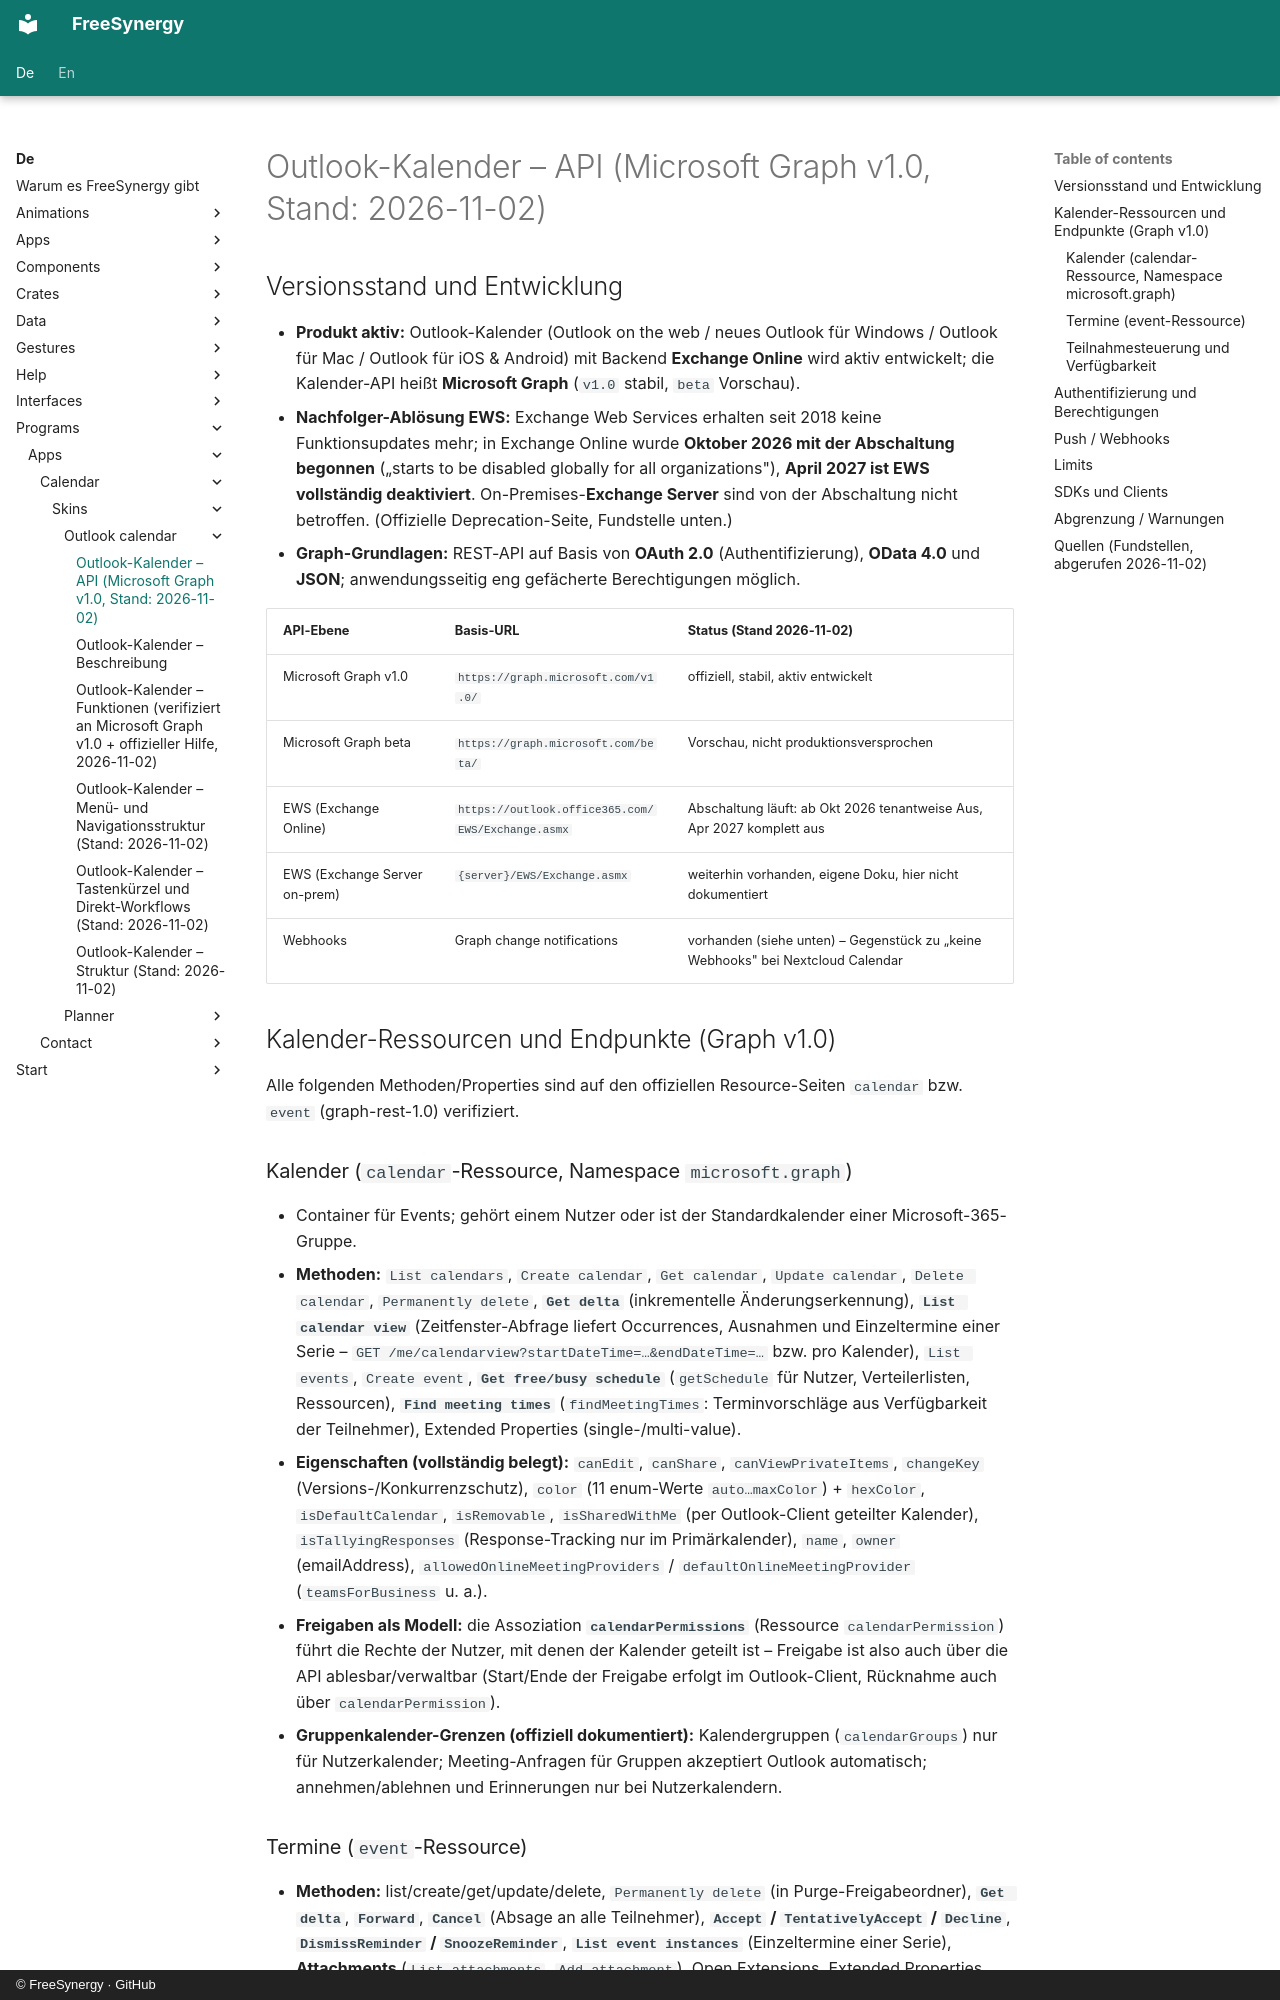

repository: FreeSynergy/fs-documentation · page: de/programs/apps/calendar/skins/outlook-calendar/api/index.html · generator: mkdocs · copyright: © FreeSynergy · GitHub

# Outlook-Kalender – API (Microsoft Graph v1.0, Stand: 2026-11-02)

## Versionsstand und Entwicklung

- **Produkt aktiv:** Outlook-Kalender (Outlook on the web / neues Outlook für Windows / Outlook für Mac / Outlook für iOS & Android) mit Backend **Exchange Online** wird aktiv entwickelt; die Kalender-API heißt **Microsoft Graph** (`v1.0` stabil, `beta` Vorschau).
- **Nachfolger-Ablösung EWS:** Exchange Web Services erhalten seit 2018 keine Funktionsupdates mehr; in Exchange Online wurde **Oktober 2026 mit der Abschaltung begonnen** („starts to be disabled globally for all organizations"), **April 2027 ist EWS vollständig deaktiviert**. On-Premises-**Exchange Server** sind von der Abschaltung nicht betroffen. (Offizielle Deprecation-Seite, Fundstelle unten.)
- **Graph-Grundlagen:** REST-API auf Basis von **OAuth 2.0** (Authentifizierung), **OData 4.0** und **JSON**; anwendungsseitig eng gefächerte Berechtigungen möglich.

| API-Ebene | Basis-URL | Status (Stand 2026-11-02) |
|-----------|-----------|---------------------------|
| Microsoft Graph v1.0 | `https://graph.microsoft.com/v1.0/` | offiziell, stabil, aktiv entwickelt |
| Microsoft Graph beta | `https://graph.microsoft.com/beta/` | Vorschau, nicht produktionsversprochen |
| EWS (Exchange Online) | `https://outlook.office365.com/EWS/Exchange.asmx` | Abschaltung läuft: ab Okt 2026 tenantweise Aus, Apr 2027 komplett aus |
| EWS (Exchange Server on-prem) | `{server}/EWS/Exchange.asmx` | weiterhin vorhanden, eigene Doku, hier nicht dokumentiert |
| Webhooks | Graph change notifications | vorhanden (siehe unten) – Gegenstück zu „keine Webhooks" bei Nextcloud Calendar |

## Kalender-Ressourcen und Endpunkte (Graph v1.0)

Alle folgenden Methoden/Properties sind auf den offiziellen Resource-Seiten `calendar` bzw. `event` (graph-rest-1.0) verifiziert.

### Kalender (`calendar`-Ressource, Namespace `microsoft.graph`)

- Container für Events; gehört einem Nutzer oder ist der Standardkalender einer Microsoft-365-Gruppe.
- **Methoden:** `List calendars`, `Create calendar`, `Get calendar`, `Update calendar`, `Delete calendar`, `Permanently delete`, **`Get delta`** (inkrementelle Änderungserkennung), **`List calendar view`** (Zeitfenster-Abfrage liefert Occurrences, Ausnahmen und Einzeltermine einer Serie – `GET /me/calendarview?startDateTime=…&endDateTime=…` bzw. pro Kalender), `List events`, `Create event`, **`Get free/busy schedule`** (`getSchedule` für Nutzer, Verteilerlisten, Ressourcen), **`Find meeting times`** (`findMeetingTimes`: Terminvorschläge aus Verfügbarkeit der Teilnehmer), Extended Properties (single-/multi-value).
- **Eigenschaften (vollständig belegt):** `canEdit`, `canShare`, `canViewPrivateItems`, `changeKey` (Versions-/Konkurrenzschutz), `color` (11 enum-Werte `auto…maxColor`) + `hexColor`, `isDefaultCalendar`, `isRemovable`, `isSharedWithMe` (per Outlook-Client geteilter Kalender), `isTallyingResponses` (Response-Tracking nur im Primärkalender), `name`, `owner` (emailAddress), `allowedOnlineMeetingProviders` / `defaultOnlineMeetingProvider` (`teamsForBusiness` u. a.).
- **Freigaben als Modell:** die Assoziation **`calendarPermissions`** (Ressource `calendarPermission`) führt die Rechte der Nutzer, mit denen der Kalender geteilt ist – Freigabe ist also auch über die API ablesbar/verwaltbar (Start/Ende der Freigabe erfolgt im Outlook-Client, Rücknahme auch über `calendarPermission`).
- **Gruppenkalender-Grenzen (offiziell dokumentiert):** Kalendergruppen (`calendarGroups`) nur für Nutzerkalender; Meeting-Anfragen für Gruppen akzeptiert Outlook automatisch; annehmen/ablehnen und Erinnerungen nur bei Nutzerkalendern.
